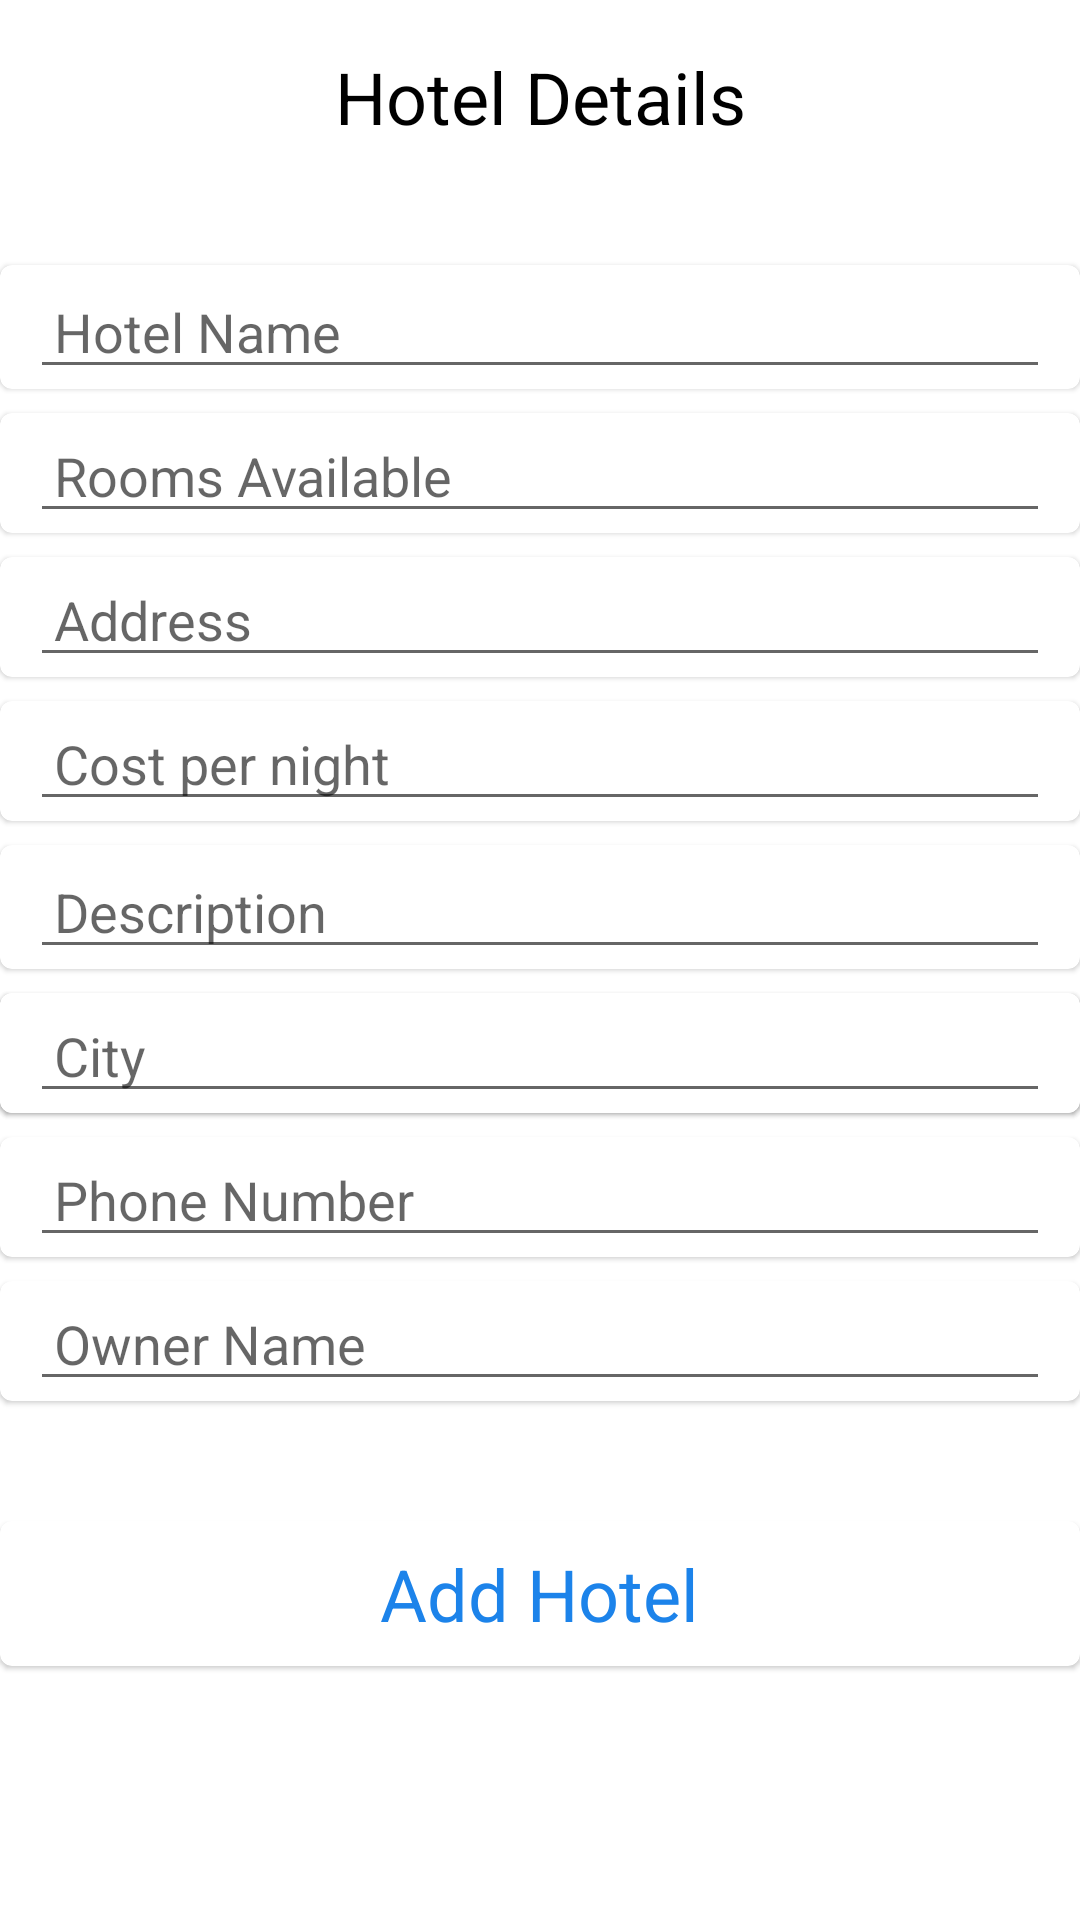

Here is an Android app screen rendered from its layout file. Give the layout XML and the strings, colors and styles it references.
<!-- AndroidManifest.xml: application theme Theme.Hackathon -->
<!-- res/layout/fragment_add_place.xml -->
<?xml version="1.0" encoding="utf-8"?>
<androidx.constraintlayout.widget.ConstraintLayout xmlns:android="http://schemas.android.com/apk/res/android"
    xmlns:tools="http://schemas.android.com/tools"
    xmlns:app="http://schemas.android.com/apk/res-auto"
    android:layout_width="match_parent"
    android:layout_height="match_parent"
    tools:context=".ui.dashboard.bottomNavFrags.addPlaceUI.AddPlaceFragment">

    <TextView
        android:id="@+id/hotelDetailsHeader"
        android:layout_width="match_parent"
        android:layout_height="wrap_content"
        android:gravity="center"
        android:layout_marginTop="16dp"
        android:text="@string/hotelDetails"
        android:textColor="@color/black"
        android:textSize="24sp"
        app:layout_constraintStart_toStartOf="parent"
        app:layout_constraintTop_toTopOf="parent" />

    <com.google.android.material.card.MaterialCardView
        android:id="@+id/cv1"
        android:layout_width="0dp"
        android:layout_height="wrap_content"
        android:layout_marginTop="40dp"
        app:layout_constraintEnd_toEndOf="parent"
        app:layout_constraintStart_toStartOf="parent"
        app:layout_constraintTop_toBottomOf="@+id/hotelDetailsHeader">

        <EditText
            android:id="@+id/hotelNameET"
            android:layout_width="match_parent"
            android:layout_height="wrap_content"
            android:layout_gravity="center_vertical"
            android:layout_marginStart="10dp"
            android:layout_marginEnd="10dp"
            android:hint="@string/hotelName"
            android:inputType="textMultiLine"
            android:paddingStart="8dp"
            android:paddingEnd="8dp" />

    </com.google.android.material.card.MaterialCardView>

    <com.google.android.material.card.MaterialCardView
        android:id="@+id/cv2"
        android:layout_width="0dp"
        android:layout_height="wrap_content"
        android:layout_marginTop="8dp"
        app:layout_constraintEnd_toEndOf="parent"
        app:layout_constraintStart_toStartOf="parent"
        app:layout_constraintTop_toBottomOf="@+id/cv1">

        <EditText
            android:id="@+id/roomsAvailable"
            android:layout_width="match_parent"
            android:layout_height="40dp"
            android:layout_gravity="center_vertical"
            android:layout_marginStart="10dp"
            android:layout_marginEnd="10dp"
            android:hint="@string/rooms_available"
            android:inputType="number"
            android:paddingStart="8dp"
            android:paddingEnd="8dp" />

    </com.google.android.material.card.MaterialCardView>

    <com.google.android.material.card.MaterialCardView
        android:id="@+id/cv3"
        android:layout_width="0dp"
        android:layout_height="wrap_content"
        android:layout_marginTop="8dp"
        app:layout_constraintEnd_toEndOf="parent"
        app:layout_constraintStart_toStartOf="parent"
        app:layout_constraintTop_toBottomOf="@+id/cv2">

        <EditText
            android:id="@+id/hotelAddress"
            android:layout_width="match_parent"
            android:layout_height="40dp"
            android:layout_gravity="center_vertical"
            android:layout_marginStart="10dp"
            android:layout_marginEnd="10dp"
            android:hint="@string/hote_address"
            android:inputType="textMultiLine"
            android:paddingStart="8dp"
            android:paddingEnd="8dp" />

    </com.google.android.material.card.MaterialCardView>

    <com.google.android.material.card.MaterialCardView
        android:id="@+id/cv4"
        android:layout_width="0dp"
        android:layout_height="wrap_content"
        android:layout_marginTop="8dp"
        app:layout_constraintEnd_toEndOf="parent"
        app:layout_constraintStart_toStartOf="parent"
        app:layout_constraintTop_toBottomOf="@+id/cv3">

        <EditText
            android:id="@+id/costPerNight"
            android:layout_width="match_parent"
            android:layout_height="40dp"
            android:layout_gravity="center_vertical"
            android:layout_marginStart="10dp"
            android:layout_marginEnd="10dp"
            android:hint="@string/cost"
            android:inputType="number"
            android:paddingStart="8dp"
            android:paddingEnd="8dp" />

    </com.google.android.material.card.MaterialCardView>

    <com.google.android.material.card.MaterialCardView
        android:id="@+id/cv5"
        android:layout_width="0dp"
        android:layout_height="wrap_content"
        android:layout_marginTop="8dp"
        app:layout_constraintEnd_toEndOf="parent"
        app:layout_constraintStart_toStartOf="parent"
        app:layout_constraintTop_toBottomOf="@+id/cv4">

        <EditText
            android:id="@+id/description"
            android:layout_width="match_parent"
            android:layout_height="wrap_content"
            android:layout_gravity="center_vertical"
            android:layout_marginStart="10dp"
            android:layout_marginEnd="10dp"
            android:hint="@string/description"
            android:inputType="textMultiLine"
            android:paddingStart="8dp"
            android:paddingEnd="8dp" />

    </com.google.android.material.card.MaterialCardView>

    <com.google.android.material.card.MaterialCardView
        android:id="@+id/cv6"
        android:layout_width="0dp"
        android:layout_height="wrap_content"
        android:layout_marginTop="8dp"
        app:layout_constraintEnd_toEndOf="parent"
        app:layout_constraintStart_toStartOf="parent"
        app:layout_constraintTop_toBottomOf="@+id/cv5">

        <EditText
            android:id="@+id/ownerDetails"
            android:layout_width="match_parent"
            android:layout_height="40dp"
            android:layout_gravity="center_vertical"
            android:layout_marginStart="10dp"
            android:layout_marginEnd="10dp"
            android:hint="@string/owner_name"
            android:inputType="number"
            android:paddingStart="8dp"
            android:paddingEnd="8dp" />

    </com.google.android.material.card.MaterialCardView>

    <com.google.android.material.card.MaterialCardView
        android:id="@+id/cv7"
        android:layout_width="0dp"
        android:layout_height="wrap_content"
        android:layout_marginTop="8dp"
        app:layout_constraintEnd_toEndOf="parent"
        app:layout_constraintStart_toStartOf="parent"
        app:layout_constraintTop_toBottomOf="@+id/cv6">

        <EditText
            android:id="@+id/ownerNumber"
            android:layout_width="match_parent"
            android:layout_height="40dp"
            android:layout_gravity="center_vertical"
            android:layout_marginStart="10dp"
            android:layout_marginEnd="10dp"
            android:hint="@string/owner_number"
            android:inputType="number"
            android:paddingStart="8dp"
            android:paddingEnd="8dp" />

    </com.google.android.material.card.MaterialCardView>

    <com.google.android.material.card.MaterialCardView
        android:id="@+id/cv10"
        android:layout_width="0dp"
        android:layout_height="wrap_content"
        android:layout_marginTop="8dp"
        app:layout_constraintEnd_toEndOf="parent"
        app:layout_constraintStart_toStartOf="parent"
        app:layout_constraintTop_toBottomOf="@+id/cv7">

        <EditText
            android:id="@+id/ownerName"
            android:layout_width="match_parent"
            android:layout_height="40dp"
            android:layout_gravity="center_vertical"
            android:layout_marginStart="10dp"
            android:layout_marginEnd="10dp"
            android:hint="@string/owner_name"
            android:inputType="textMultiLine"
            android:paddingStart="8dp"
            android:paddingEnd="8dp" />

    </com.google.android.material.card.MaterialCardView>


    <com.google.android.material.card.MaterialCardView
        android:id="@+id/cv8"
        android:layout_width="0dp"
        android:layout_height="wrap_content"
        android:layout_marginTop="8dp"
        app:layout_constraintEnd_toEndOf="parent"
        app:layout_constraintStart_toStartOf="parent"
        app:layout_constraintTop_toBottomOf="@+id/cv5">

        <EditText
            android:id="@+id/city"
            android:layout_width="match_parent"
            android:layout_height="40dp"
            android:layout_gravity="center_vertical"
            android:layout_marginStart="10dp"
            android:layout_marginEnd="10dp"
            android:hint="@string/city"
            android:inputType="text"
            android:paddingStart="8dp"
            android:paddingEnd="8dp" />

    </com.google.android.material.card.MaterialCardView>

    <com.google.android.material.card.MaterialCardView
        android:id="@+id/addHotel"
        android:layout_width="0dp"
        android:layout_height="wrap_content"
        android:layout_marginTop="40dp"
        app:layout_constraintEnd_toEndOf="parent"
        app:layout_constraintStart_toStartOf="parent"
        app:layout_constraintTop_toBottomOf="@+id/cv10">

        <TextView
            android:id="@+id/loginTextView"
            android:layout_width="wrap_content"
            android:layout_height="wrap_content"
            android:textSize="24sp"
            android:layout_marginTop="8dp"
            android:layout_marginBottom="8dp"
            android:backgroundTint="@color/white"
            android:text="@string/addHotel"
            android:layout_gravity="center"
            android:textColor="#1C83EA" />
    </com.google.android.material.card.MaterialCardView>

</androidx.constraintlayout.widget.ConstraintLayout>
<!-- resources referenced by this layout -->
<resources>
  <string name="addHotel">Add Hotel</string>
  <string name="city">City</string>
  <string name="cost">Cost per night</string>
  <string name="description">Description</string>
  <string name="hote_address">Address</string>
  <string name="hotelDetails">Hotel Details</string>
  <string name="hotelName">Hotel Name</string>
  <string name="owner_name">Owner Name</string>
  <string name="owner_number">Phone Number</string>
  <string name="rooms_available">Rooms Available</string>
  <style name="Theme.Hackathon" parent="Theme.MaterialComponents.DayNight.DarkActionBar">
          
          <item name="colorPrimary">@color/purple_500</item>
          <item name="colorPrimaryVariant">@color/purple_700</item>
          <item name="colorOnPrimary">@color/white</item>
          
          <item name="colorSecondary">@color/teal_200</item>
          <item name="colorSecondaryVariant">@color/teal_700</item>
          <item name="colorOnSecondary">@color/black</item>
          
          <item name="android:statusBarColor" tools:targetApi="l">?attr/colorPrimaryVariant</item>
          
      </style>
  <!-- not gathered from this repository: default colours our renderer supplied (Android Studio template values) -->
  <color name="purple_500">#FF6200EE</color>
  <color name="purple_700">#FF3700B3</color>
  <color name="teal_200">#FF03DAC5</color>
  <color name="teal_700">#FF018786</color>
  <color name="black">#FF000000</color>
  <color name="white">#FFFFFFFF</color>
</resources>
